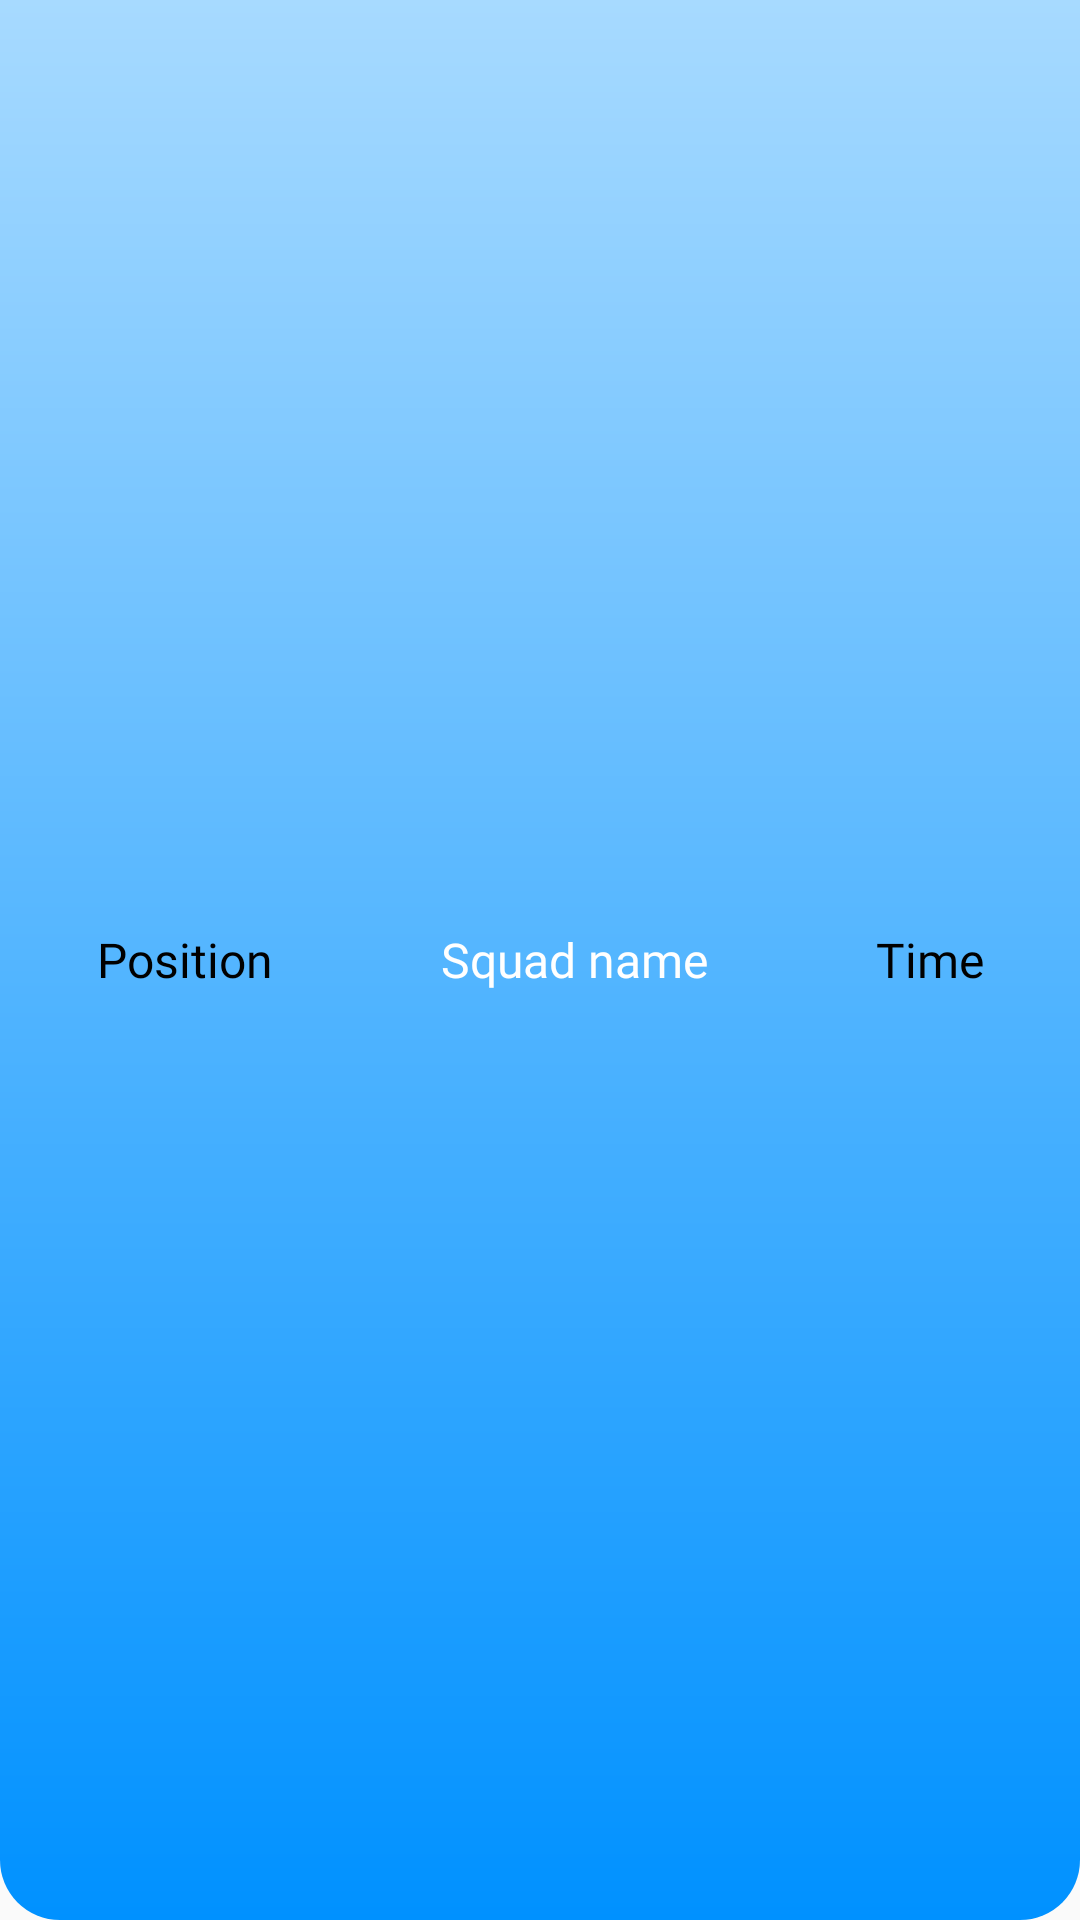

Reconstruct the res/layout file that produces this screen, plus the resources it refers to.
<!-- AndroidManifest.xml: application theme Theme.AppCompat.Light.NoActionBar -->
<!-- res/layout/item.xml -->
<?xml version="1.0" encoding="utf-8"?>
<androidx.constraintlayout.widget.ConstraintLayout xmlns:android="http://schemas.android.com/apk/res/android"
    xmlns:app="http://schemas.android.com/apk/res-auto"
    xmlns:tools="http://schemas.android.com/tools"
    android:id="@+id/linearLayout"
    android:layout_width="match_parent"
    android:layout_height="60dp"
    android:layout_marginTop="32dp"
    android:background="@drawable/background_bottom_toolbar">
    

    <TextView
        android:id="@+id/positionTV"
        android:layout_width="wrap_content"
        android:layout_height="0dp"
        android:layout_marginStart="32dp"
        android:fontFamily="@font/allerta_stencil"
        android:gravity="center"
        android:text="Position"
        android:textColor="#000000"
        android:textSize="16sp"
        app:layout_constraintBottom_toBottomOf="parent"
        app:layout_constraintStart_toStartOf="parent"
        app:layout_constraintTop_toTopOf="parent" />

    <TextView
        android:id="@+id/squadNameTV"
        android:layout_width="wrap_content"
        android:layout_height="0dp"
        android:fontFamily="@font/allerta_stencil"
        android:gravity="center"
        android:text="Squad name"
        android:textColor="@color/white"
        android:textSize="16sp"
        app:layout_constraintBottom_toBottomOf="parent"
        app:layout_constraintEnd_toStartOf="@+id/timeTV"
        app:layout_constraintStart_toEndOf="@+id/positionTV"
        app:layout_constraintTop_toTopOf="parent" />

    <TextView
        android:id="@+id/timeTV"
        android:layout_width="wrap_content"
        android:layout_height="0dp"
        android:layout_marginEnd="32dp"
        android:fontFamily="@font/allerta_stencil"
        android:gravity="center"
        android:text="Time"
        android:textColor="#000000"
        android:textSize="16sp"
        app:layout_constraintBottom_toBottomOf="parent"
        app:layout_constraintEnd_toEndOf="parent"
        app:layout_constraintTop_toTopOf="parent" />

</androidx.constraintlayout.widget.ConstraintLayout>
<!-- resources referenced by this layout -->
<resources>
  <color name="white">#FFFFFFFF</color>
  <!-- drawable background_bottom_toolbar (drawable) -->
  <?xml version="1.0" encoding="utf-8"?>
  <shape xmlns:android="http://schemas.android.com/apk/res/android">
      <gradient android:startColor="@color/light_blue" android:endColor="@color/blue"
          android:angle="270"/>
      <corners android:bottomLeftRadius="20dp" android:bottomRightRadius="20dp" />
  </shape>
  <color name="light_blue">#A7DAFF</color>
  <color name="blue">#0091FF</color>
</resources>
